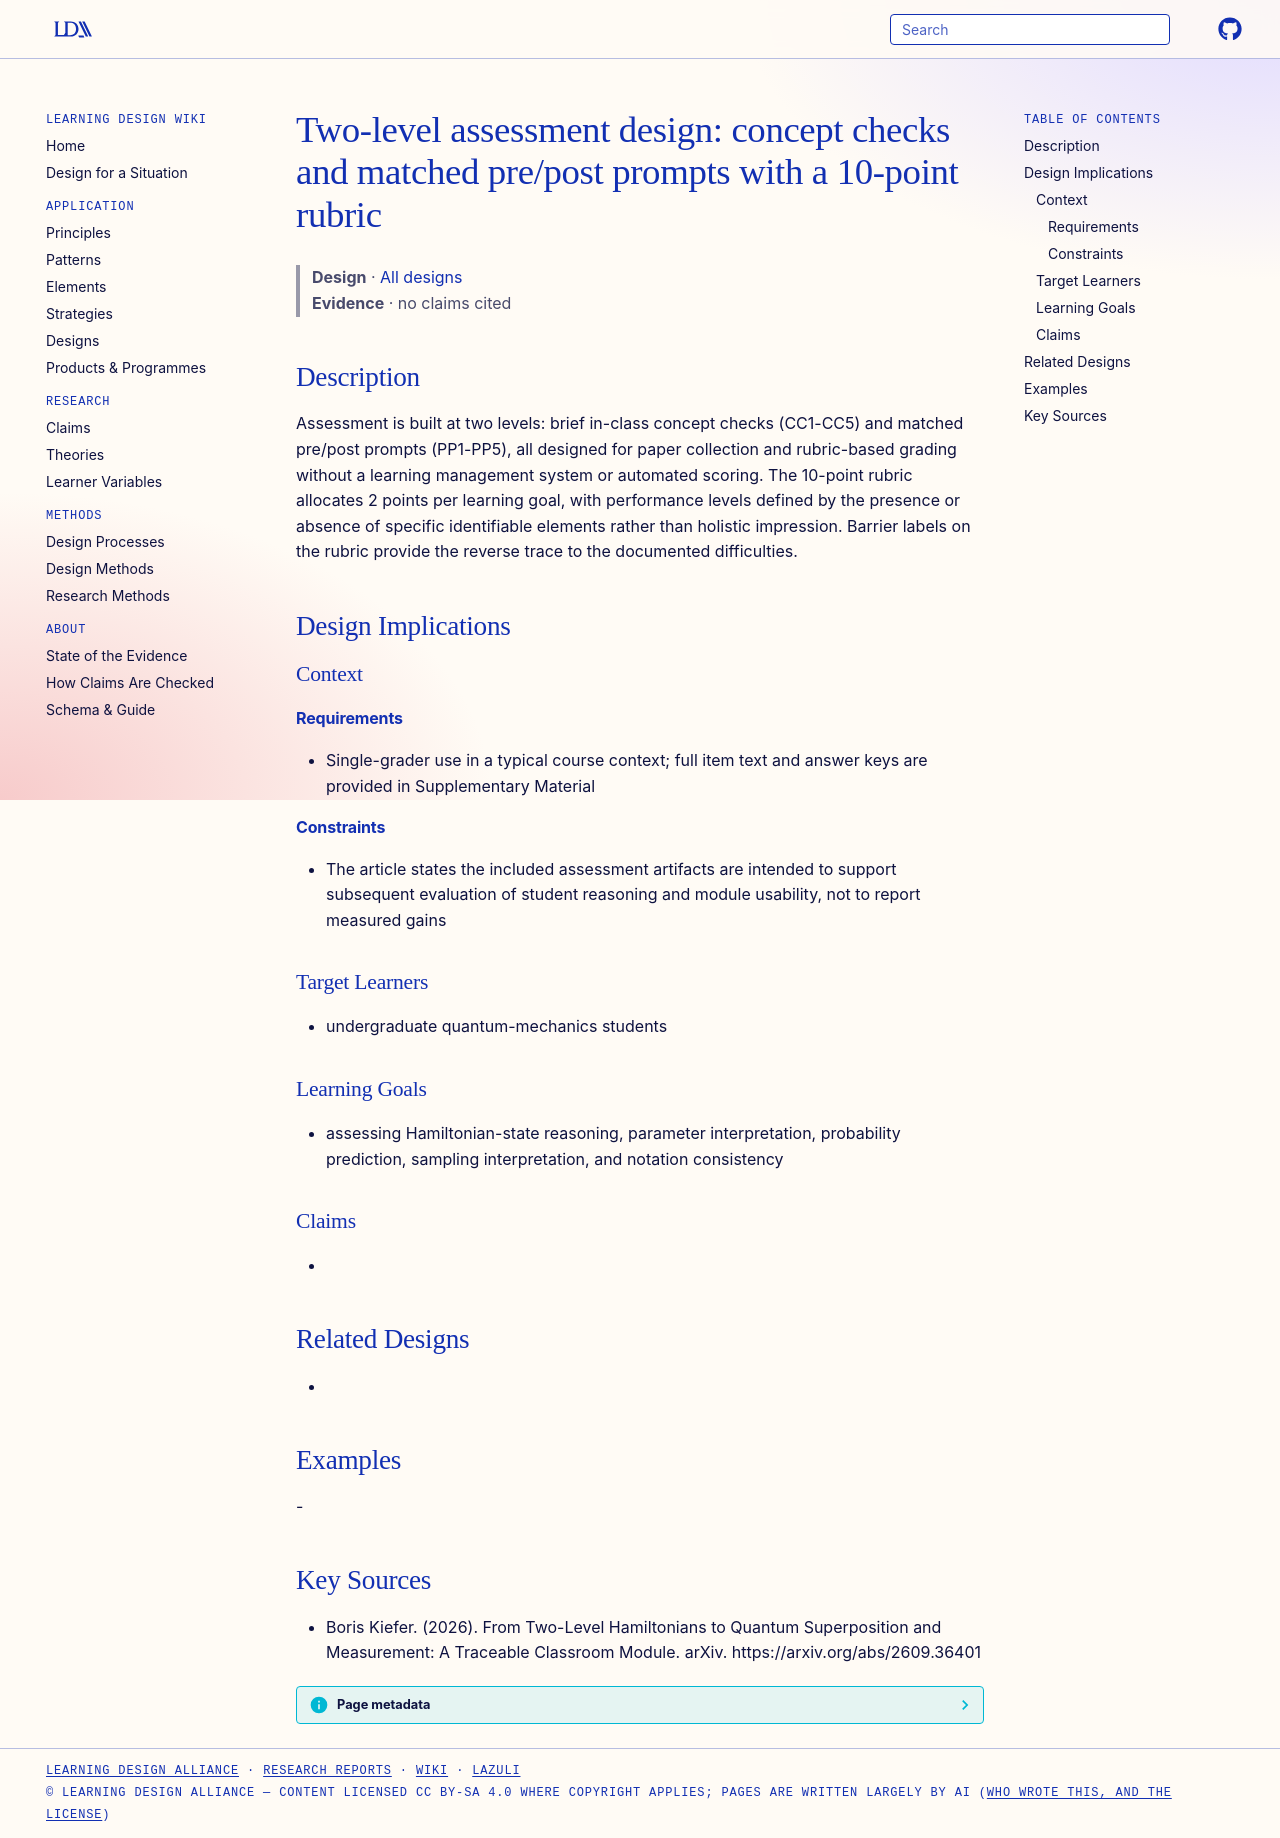

repository: Learning-Design-Alliance/learning-wiki · page: designs/cc-pp-rubric-assessment-design/index.html · generator: mkdocs

---
type: design
id: cc-pp-rubric-assessment-design
title: "Two-level assessment design: concept checks and matched pre/post prompts with a 10-point rubric"
description: "Assessment is built at two levels: brief in-class concept checks (CC1-CC5) and matched pre/post prompts (PP1-PP5), all designed for paper collection and rubric-based grading without a learning management system or aut..."
status: review
generated:
  by: "process:settle-candidates"
  at: 2026-11-21
sources:
  - id: boris-kiefer-2026
    resource: "https://arxiv.org/abs/2609.36401"
    title: "Boris Kiefer. (2026). From Two-Level Hamiltonians to Quantum Superposition and Measurement: A Traceable Classroom Module. arXiv. https://arxiv.org/abs/2609.36401"
    author: Boris Kiefer
---

# Two-level assessment design: concept checks and matched pre/post prompts with a 10-point rubric

> **Design** · [All designs](index.md)
> **Evidence** · no claims cited

## Description
Assessment is built at two levels: brief in-class concept checks (CC1-CC5) and matched pre/post prompts (PP1-PP5), all designed for paper collection and rubric-based grading without a learning management system or automated scoring. The 10-point rubric allocates 2 points per learning goal, with performance levels defined by the presence or absence of specific identifiable elements rather than holistic impression. Barrier labels on the rubric provide the reverse trace to the documented difficulties.

## Design Implications

### Context
#### Requirements
- Single-grader use in a typical course context; full item text and answer keys are provided in Supplementary Material
#### Constraints
- The article states the included assessment artifacts are intended to support subsequent evaluation of student reasoning and module usability, not to report measured gains

### Target Learners
- undergraduate quantum-mechanics students

### Learning Goals
- assessing Hamiltonian-state reasoning, parameter interpretation, probability prediction, sampling interpretation, and notation consistency

### Claims
- 

## Related Designs
- 

## Examples
-

## Key Sources
- Boris Kiefer. (2026). From Two-Level Hamiltonians to Quantum Superposition and Measurement: A Traceable Classroom Module. arXiv. https://arxiv.org/abs/2609.36401
